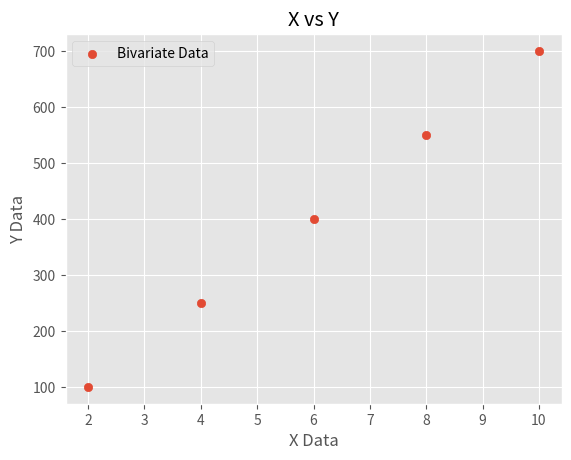

Here is the Python script that generated this plot:
import numpy as np
import matplotlib.pyplot as plt

# Create empty 2D numpy array
arr = np.array([]).reshape(0,2)  

# Bivariate data  
x_data = [2, 4, 6, 8, 10]   
y_data = [100, 250, 400, 550, 700]

# Append data to array
for i in range(len(x_data)):
  arr = np.append(arr, [[x_data[i], y_data[i]]], axis=0)

# Plot scatter plot
plt.style.use('ggplot')  
fig, ax = plt.subplots()
ax.scatter(arr[:,0], arr[:,1])

# Add legend 
labels = ['Bivariate Data']
ax.legend(labels)

ax.set_title("X vs Y")
ax.set_xlabel("X Data")
ax.set_ylabel("Y Data")

plt.show()